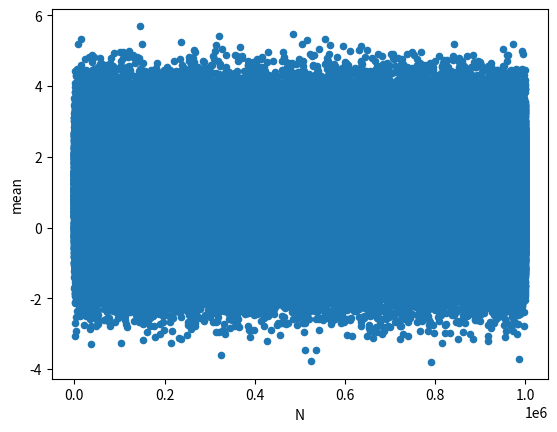
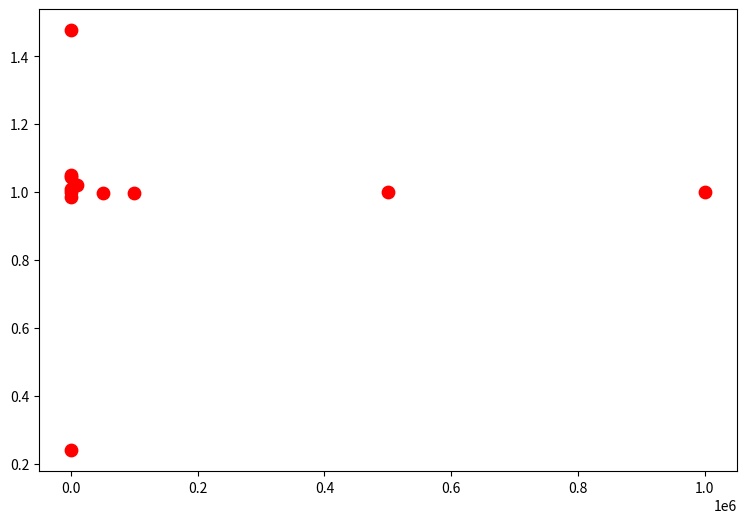

Reproduce these figures in Python, in order. (Note: this script raises an exception after producing the figures.)
#!/usr/bin/env python3
# -*- coding: utf-8 -*-
"""
Created on Thu Feb  2 12:07:50 2023

@author: gavinkoma
"""
#homework 3
#due on 02/06

#%%import modules
import numpy as np
import seaborn as sns
import pandas as pd
import matplotlib.pyplot as plt
from scipy.stats import norm
import random

#%%
#generate 11 independent sets of random data consisting of 10^6 points
#from a 1D GRV with a variance of 1. make sure to use a mean of 1 +- delta
#where delta will vary from 0.9 to 1.0 in equal steps of 0.2

#start with generation 
mu = 1 
var = 1**2
deltrange = np.arange(0.9,1.1,0.02)
output = [round(float(x),2) for x in deltrange]
        
d = {}
for val in output:
    d["dataframe{0}".format(val)]=np.random.normal(loc=val,scale=var,size=1000000)

    

#%%
#for set with mean 1 --> estimate with max likelihood
#plot and use log scale
#compute mean and repeat by taking all average of N for first 6
#is the second estimate biased? 
#pull data with mean 1
for i, data in d.items():
    mean = sum(data)/len(data)
    print("Mean of the dataset with delta value {val} is: {kval}".format(val=i,kval=mean))

print("Mean of data set with delta of 1.00 is: 0.99736")


#%% 
#we should plot 
values = d['dataframe1.0']
count = [(count+1,value) for count,value in enumerate(values)]
df1 = pd.DataFrame(count,columns=['N','mean'])
#print(df1.head())
df1['mean'].mean()
print(df1['mean'].mean())

#im not really sure what this plot is supposed to look like...
plot = df1.plot.scatter(x='N', y='mean')

#we need to define the samples
samples = [1,5,10**1,50,10**2,500,10**3,5000,10**4,50000,10**5,500000,10**6]
new_dict = {}
for i in samples:
    data = [random.gauss(1,var) for j in range (i)]
    new_dict[i] = data

#delta mean
delta_mean = []
for i,data in new_dict.items():
    mean = sum(data)/len(data)
    delta_mean.append(mean)

plot = list(zip(samples,delta_mean))
df2 = pd.DataFrame(plot, columns=['N_val','meanestimate'])
print(df2.head())

fig,ax = plt.subplots(figsize=(9,6))
ax.scatter(df2['N_val'],df2['meanestimate'],s = 80,color='r')
ax.set_xscale("Log")


#%%
#we need the means for the first 6 datasets
#weve already made all 11 data sets
#but we do need to make a dict that has the mean values in it

dict_val = {} #dixie chicks started on my playlist, motivation is back

for i in deltrange:
    dataset = {}
    for j in samples:
        key = "{}".format(j)
        value = [random.gauss(i,var) for k in range(j)]
        dataset[key]=value
    dict_val["mean_{}".format(i)] = dataset

print(dict_val['mean_0.9']['10'])

#%%
#so now we have to do it fall of the value 
#which would be 11x13 which is 143

means = []
for name,data in dict_val.items():
    for key, val in dataset.items():
        meanval = np.mean(values)
        means.append((name,key,mean))

df_mean = pd.DataFrame(means,columns=['means','n','mean_estimate'])
print(df_mean.tail(10))
df_mean.dtypes
df_mean["n"]=df_mean["n"].astype("float")







